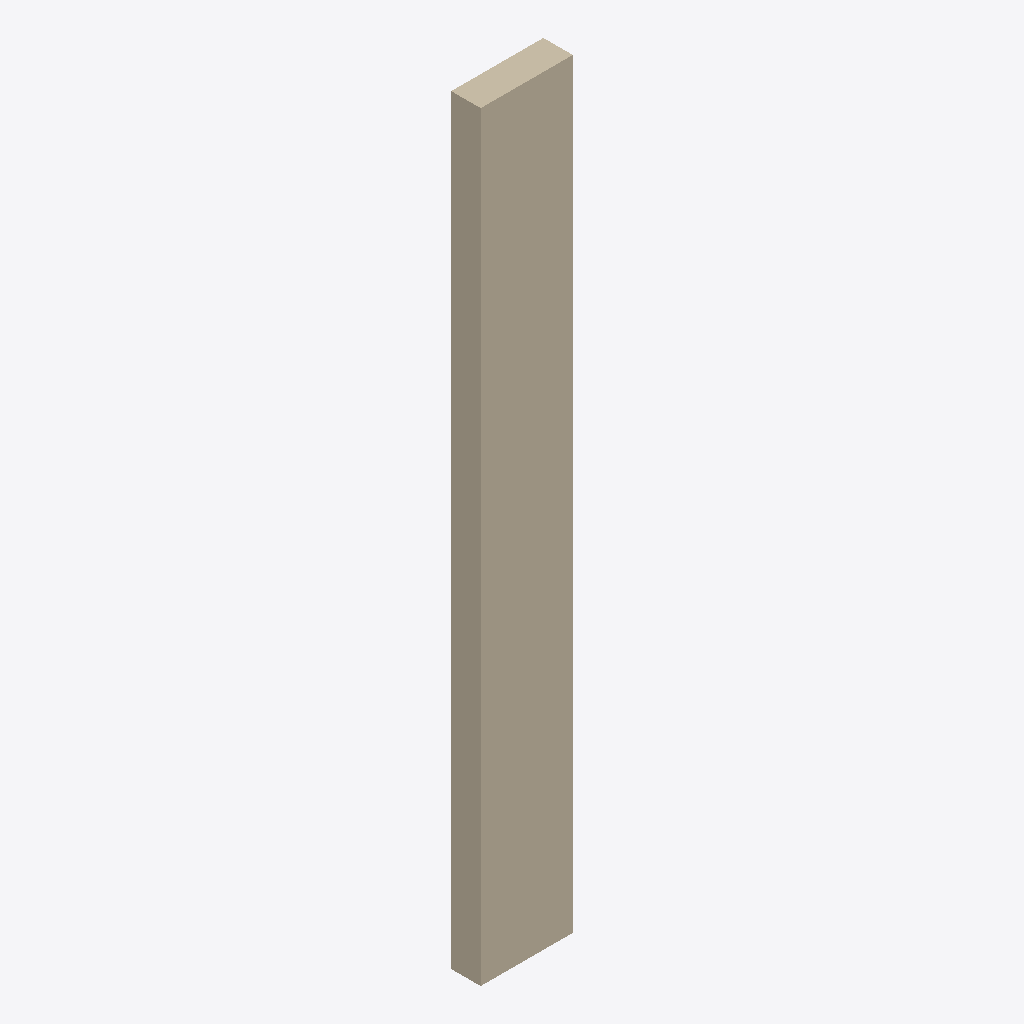
Isometric view of an IFC building model (IFC-SPF (STEP), schema IFC4, length unit millimetre), seen from the south-west, elements coloured by IFC class: 1 wall (beige).
Extent 0.8 m × 0.3 m × 6.7 m (x, y, z). Elements (1): 1 IfcWallStandardCase.

HEADER;
FILE_DESCRIPTION(('ViewDefinition [CoordinationView]'),'2;1');
FILE_NAME('','2025-04-16T18:47:08',(),(),'IfcOpenShell 0.7.0','IfcOpenShell 0.7.0','');
FILE_SCHEMA(('IFC4'));
ENDSEC;
DATA;
#9=IFCPROJECT('2r0i9dGoHFbQMR04$mTbva',#8,'My Project',$,$,$,$,(#74),#53);
#280=IFCSITE('29ulj8rt1B2eFZXqFimqkM',#279,'My Site',$,$,$,$,$,$,$,$,$,$,$);
#93=IFCWALLSTANDARDCASE('2lAaMwXGL11wz8vR5XtSUy',#290,$,$,$,#289,#92,$,.NOTDEFINED.);
ENDSEC;
